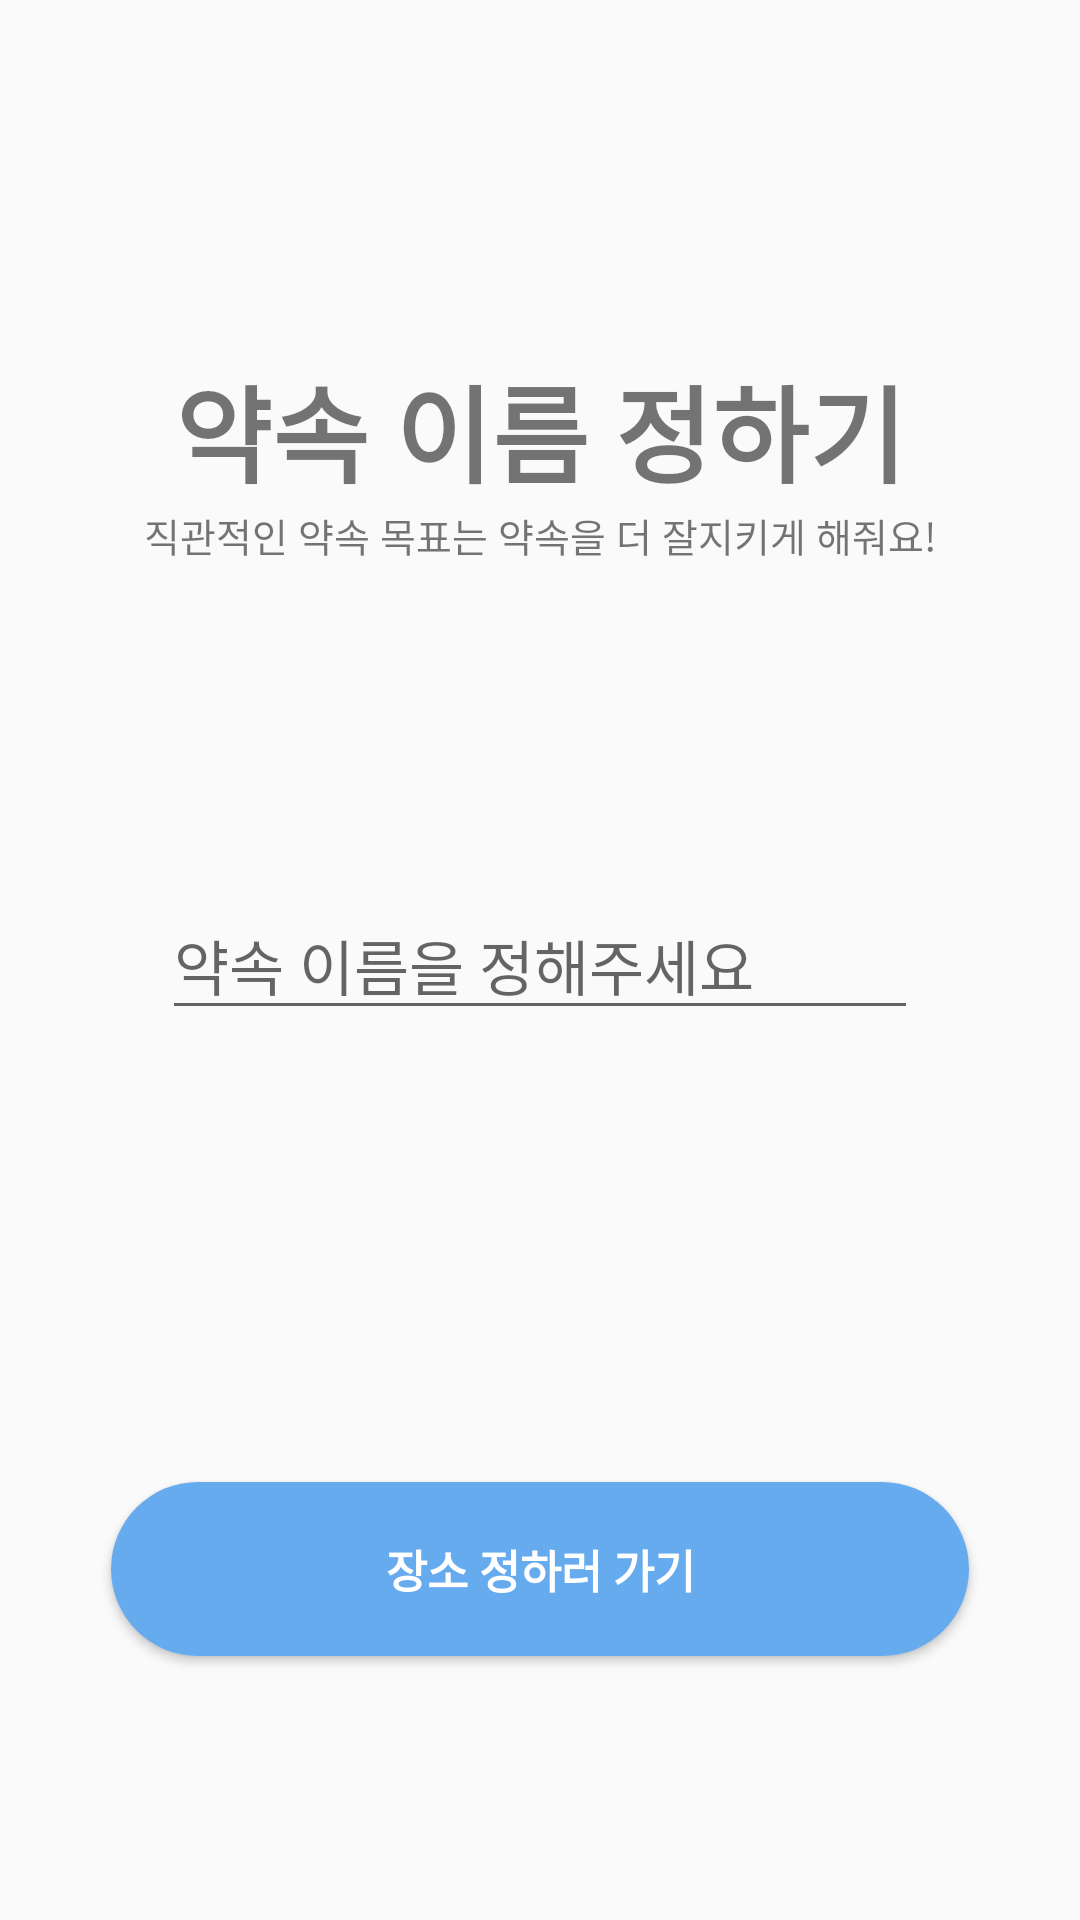

Android layout source for this screen:
<!-- AndroidManifest.xml: application theme Theme.Daom -->
<!-- res/layout/fragment_invitation_grouptitle.xml -->
<?xml version="1.0" encoding="utf-8"?>
<androidx.constraintlayout.widget.ConstraintLayout xmlns:android="http://schemas.android.com/apk/res/android"
    android:layout_width="match_parent"
    android:layout_height="match_parent"
    xmlns:app="http://schemas.android.com/apk/res-auto">

    <TextView
        android:id="@+id/tv_invitation_title"
        android:layout_width="wrap_content"
        android:layout_height="wrap_content"
        android:text="약속 이름 정하기"
        android:textSize="35dp"
        android:textStyle="bold"
        app:layout_constraintTop_toTopOf="parent"
        app:layout_constraintBottom_toBottomOf="parent"
        app:layout_constraintStart_toStartOf="parent"
        app:layout_constraintEnd_toEndOf="parent"
        app:layout_constraintVertical_bias="0.2"/>

    <TextView
        android:id="@+id/tv_invitation_subTitle"
        android:layout_width="wrap_content"
        android:layout_height="wrap_content"
        android:text="직관적인 약속 목표는 약속을 더 잘지키게 해줘요!"
        android:textSize="13dp"
        app:layout_constraintTop_toBottomOf="@id/tv_invitation_title"
        app:layout_constraintStart_toStartOf="@id/tv_invitation_title"
        app:layout_constraintEnd_toEndOf="@id/tv_invitation_title" />

    <EditText
        android:id="@+id/et_invitation_groupTitle"
        android:layout_width="0dp"
        android:layout_height="wrap_content"
        app:layout_constraintWidth_percent="0.7"
        android:hint="약속 이름을 정해주세요"
        android:inputType="text"
        android:textSize="20dp"
        app:layout_constraintBottom_toBottomOf="parent"
        app:layout_constraintStart_toStartOf="parent"
        app:layout_constraintTop_toTopOf="parent"
        app:layout_constraintEnd_toEndOf="parent" />

    <Button
        android:id="@+id/btn_invitation_moveToPlace"
        android:layout_width="0dp"
        android:layout_height="60dp"
        app:layout_constraintWidth_percent="0.8"
        android:background="@drawable/border_round"
        android:backgroundTint="@color/blueBtn"
        android:text="장소 정하러 가기"
        android:textColor="@color/white"
        android:textSize="15dp"
        android:textStyle="bold"
        app:layout_constraintBottom_toBottomOf="parent"
        app:layout_constraintEnd_toEndOf="parent"
        app:layout_constraintStart_toStartOf="parent"
        app:layout_constraintTop_toTopOf="parent"
        app:layout_constraintVertical_bias="0.85"/>

</androidx.constraintlayout.widget.ConstraintLayout>
<!-- resources referenced by this layout -->
<resources>
  <color name="blueBtn">#67ABEF</color>
  <color name="white">#FFFFFFFF</color>
  <!-- drawable border_round (drawable) -->
  <?xml version="1.0" encoding="utf-8"?>
  <layer-list xmlns:android="http://schemas.android.com/apk/res/android">
      <item
          android:bottom="1dp"
          android:left="1dp"
          android:right="1dp"
          android:top="1dp">
          <shape android:shape="rectangle">
              <solid android:color="#FFFFFF" />
              <corners
                  android:bottomLeftRadius="30dp"
                  android:bottomRightRadius="30dp"
                  android:topLeftRadius="30dp"
                  android:topRightRadius="30dp" />
          </shape>
      </item>
  </layer-list>
  <style name="Theme.Daom" parent="Theme.AppCompat.DayNight.NoActionBar">
          
          <item name="colorPrimary">@color/purple_500</item>
          <item name="colorPrimaryVariant">@color/purple_700</item>
          <item name="colorOnPrimary">@color/black</item>
          
          <item name="colorSecondary">@color/teal_200</item>
          <item name="colorSecondaryVariant">@color/teal_700</item>
          <item name="colorOnSecondary">@color/black</item>
          
          <item name="android:statusBarColor" tools:targetApi="l">@color/black</item>
          
      </style>
  <color name="purple_500">#FF6200EE</color>
  <color name="purple_700">#FF3700B3</color>
  <color name="black">#FF000000</color>
  <color name="teal_200">#FF03DAC5</color>
  <color name="teal_700">#FF018786</color>
</resources>
